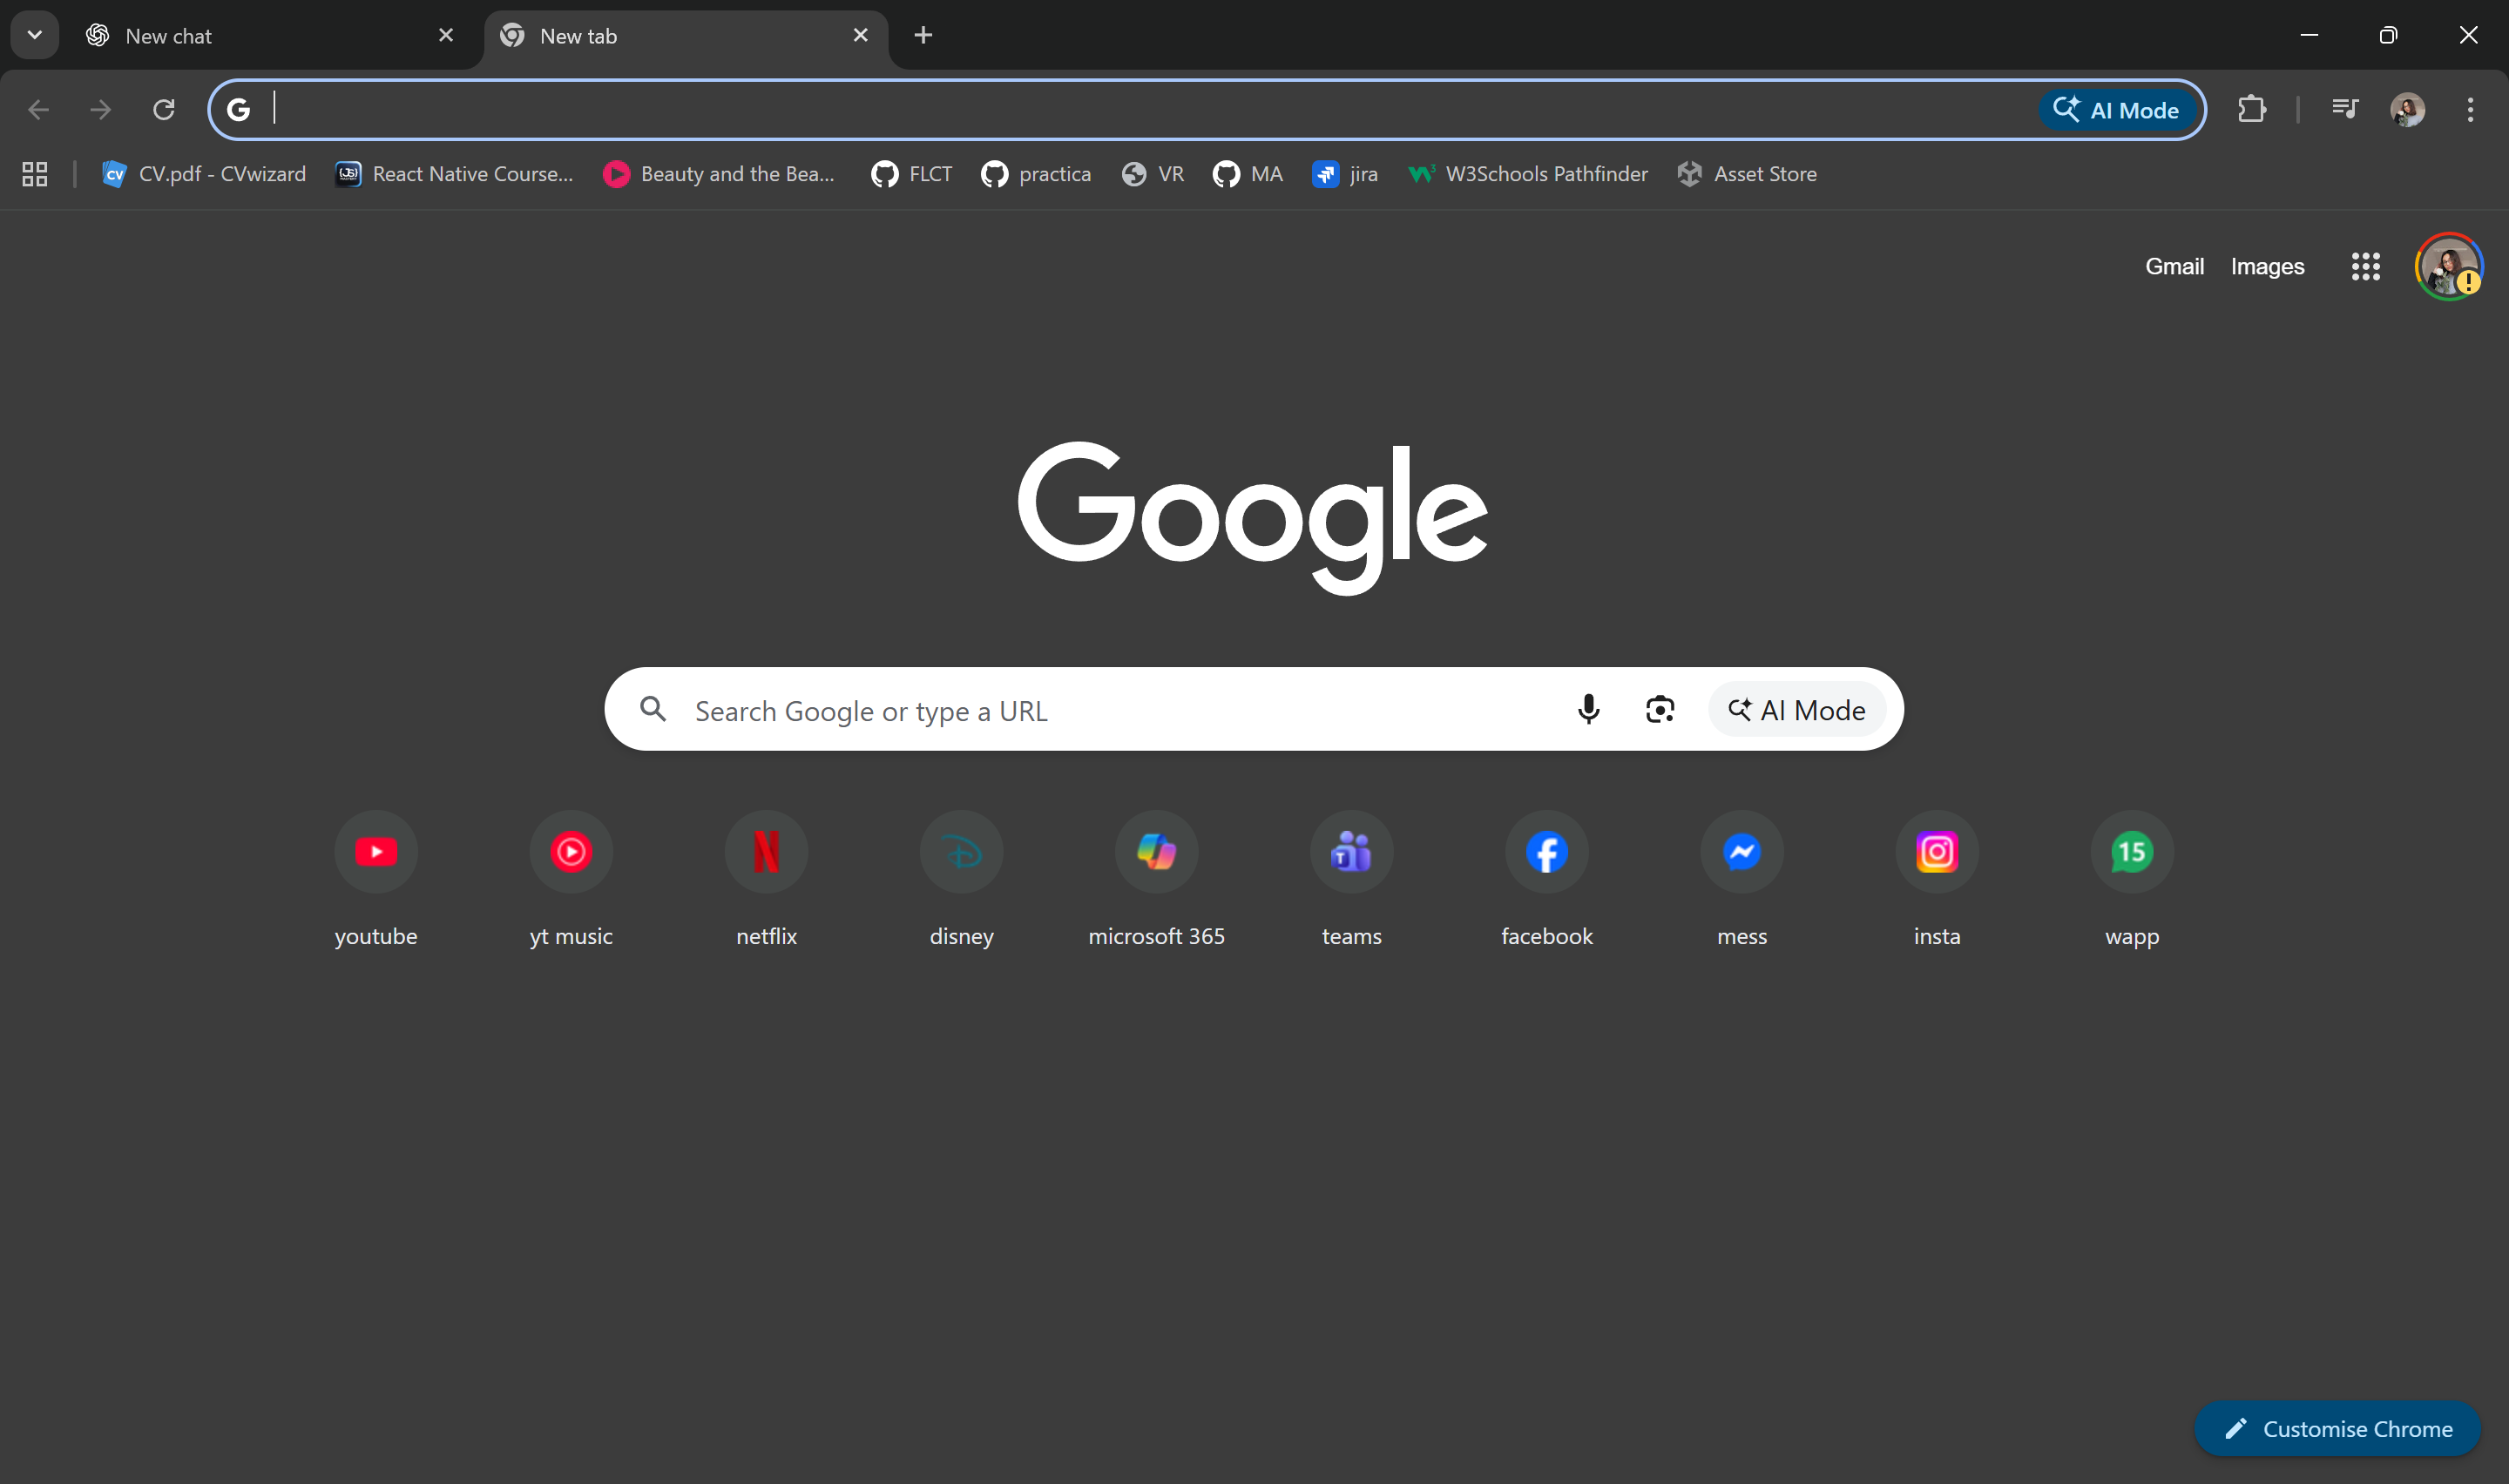
Task: Robotic Enterprise Framework
Workflow: ComputeSimilarity

Step 1: Use Browser Chrome: New tab in window 'New tab' (chrome.exe)

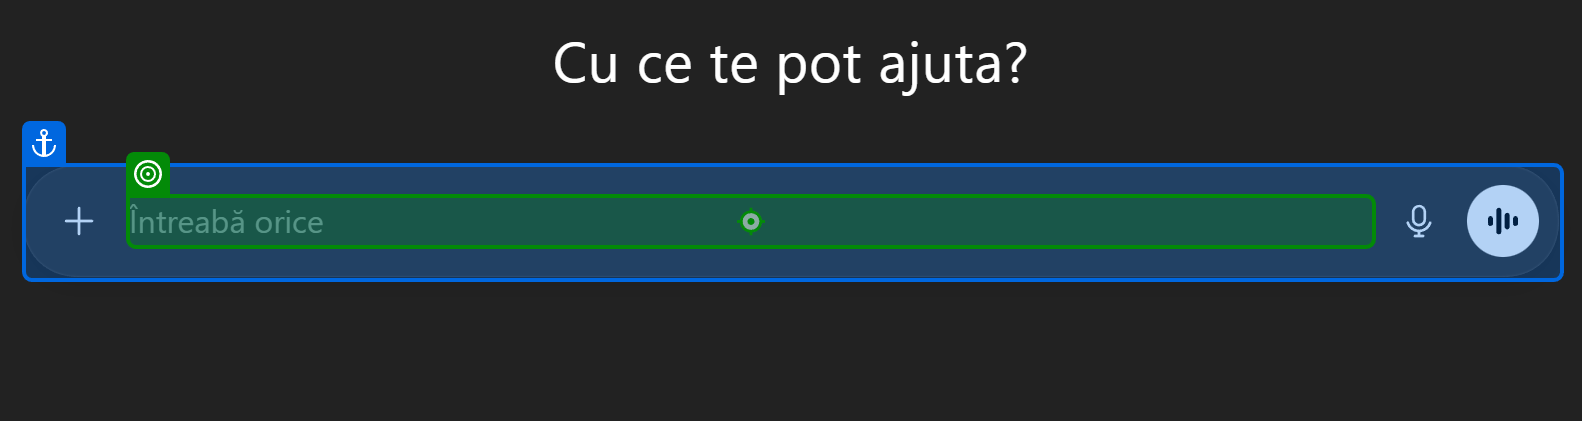
Step 2: click on 'window.__oai_logHTML?wi…'

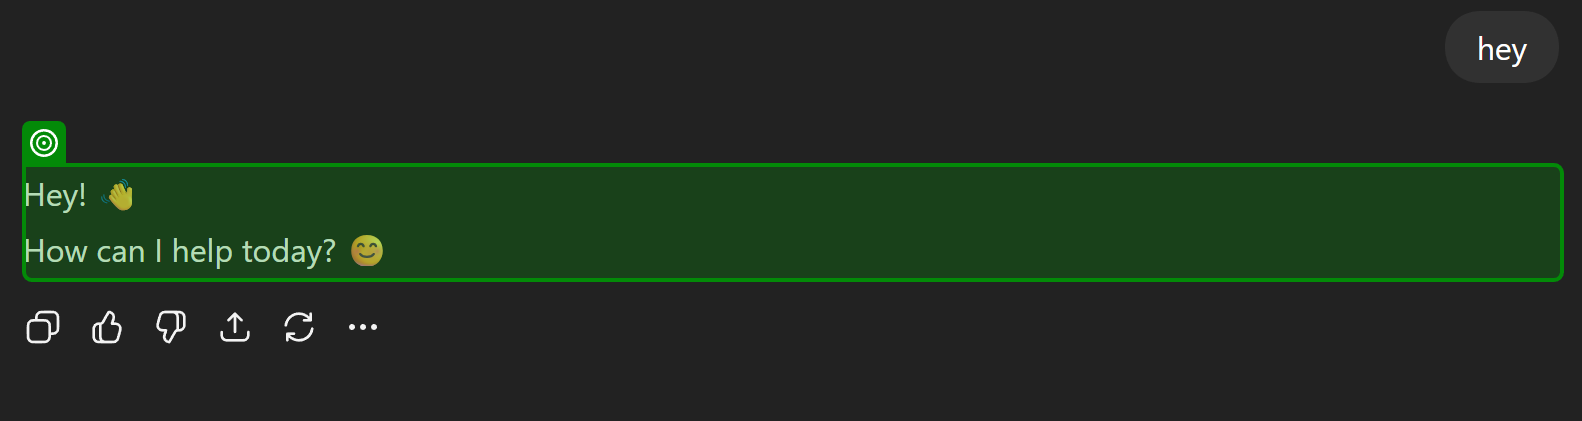
Step 3: get-text from 'Hey! How can I help tod…'